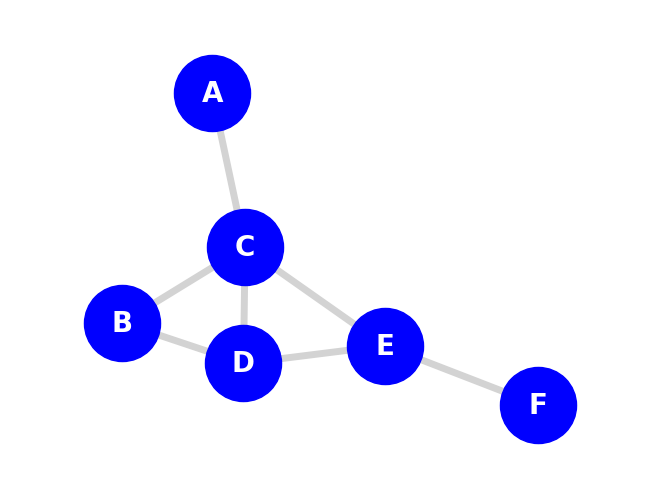

The script that saved this image:
import matplotlib.pyplot as plt
import networkx as nx
import numpy as np
import random

#Remove the three lines of code below to get rid of the fixed nodes' position and their edges
seed=0
random.seed(0)
np.random.seed(0)

G = nx.Graph()

# Adds nodes through a list
# Additional info can be added to give the node more attributes
# To add attrib, a {} give some the attrib a name and a value, add more if needed
G.add_nodes_from(["A", "B", "C", "D", "E", "F"])

# Generate positions using networkx layout function
#positions = nx.spring_layout(G, seed=seed)


# 11-12-2024 @2142 - Commented out to test out the various drawing functions of networkx
# Manually inputting positions of the code
positions = {
    "A": (-3, 2),
    "B": (1, 5),
    "C": (1, 1),
    "D": (3, 5),
    "E": (3, 0),
    "F": (4, -2)
}


''' Note: Below is the means to hard code & add a node manually
# Add nodes and provide label names
G.add_node("A")
G.add_node("B")
G.add_node("C")
G.add_node("D")
G.add_node("E")
G.add_node("F")
'''


''' Note: Below is the means to hard code & add an edge manually
# Add edges from first node to the next one
G.add_edge("A", "C")
G.add_edge("B", "C")
G.add_edge("B", "D")
G.add_edge("C", "E")
G.add_edge("D", "C")
G.add_edge("D", "E")
G.add_edge("E", "F")
'''

# This sets the edges and provides additional
# attrib that are associated with the link,
# in this instance the cost of the link from one node to another.
# The attrib can be called whatever you want.
G.add_edges_from([
    ("A", "C", {"cost_of_link": 0.2}),
    ("B", "C", {"cost_of_link": 0.5}),
    ("B", "D", {"cost_of_link": 0.4}),
    ("C", "E", {"cost_of_link": 0.7}),
    ("D", "C", {"cost_of_link": 0.6}),
    ("D", "E", {"cost_of_link": 0.9}),
    ("E", "F", {"cost_of_link": 0.1}),
])

edge_labels={(u,v): d["cost_of_link"] for u, v, d in G.edges(data=True)}

# Properties of styling the nodes and edges
# 11-12-2024 @ 2143 - removed attribute 'pos=positions'
# @ 2143 - going to test out different graph drawings
# various graph drawings: .draw, .draw_random, .draw_circular, .draw_shell, .draw_planar, .draw_spring
nx.draw_spring(G, with_labels=True, node_color="blue", 
        node_size=3000, font_color="white", font_weight="bold",
        font_size="20", font_family="Times New Roman", 
        edge_color="lightgray", width=5)

# Draws the labels/attributes for the edges
# # 11-12-2024 @ 2143 - removed attribute 'pos=positions'
nx.draw_networkx_edge_labels(G, pos=positions, edge_labels=edge_labels, label_pos = 0.5)

# networkx built-in function to output shortest path
# call graph name, then from node to node
print(nx.shortest_path(G, "A", "F"))

plt.margins(0.2)
plt.show()
